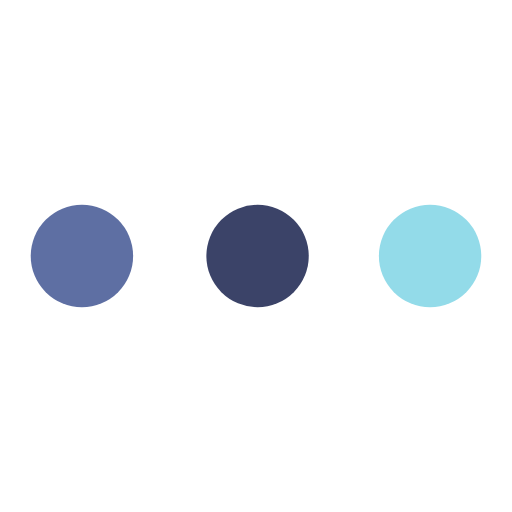
t = 0.00 s
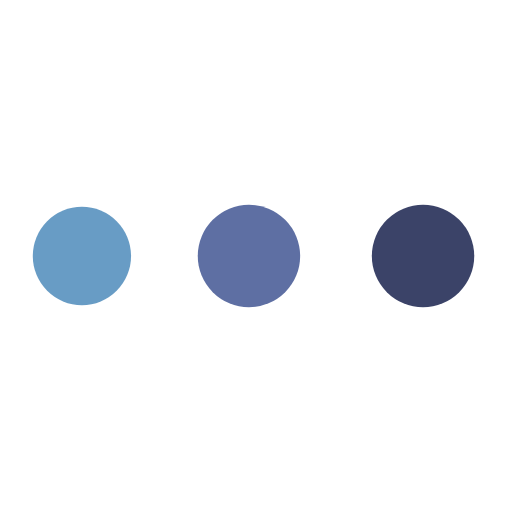
t = 0.29 s
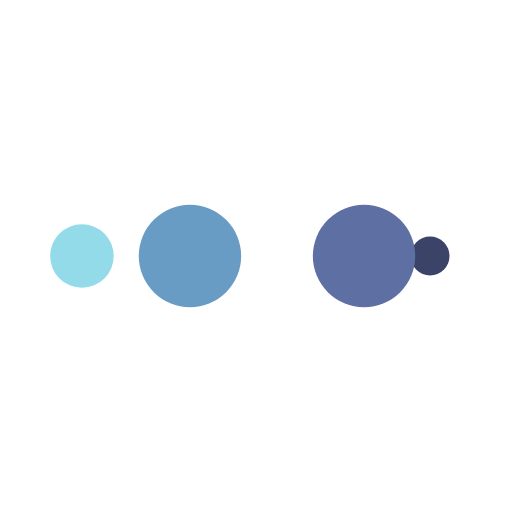
t = 0.48 s
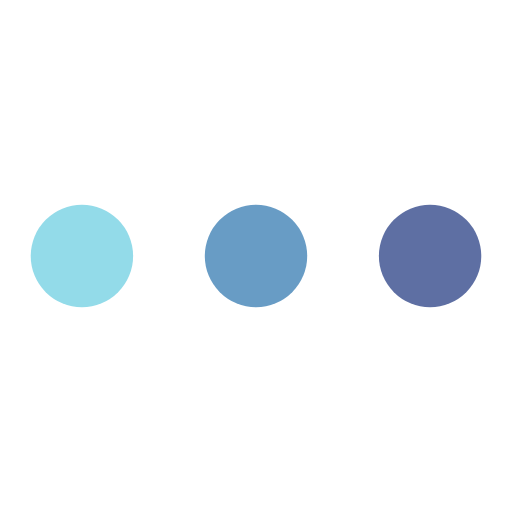
t = 0.77 s
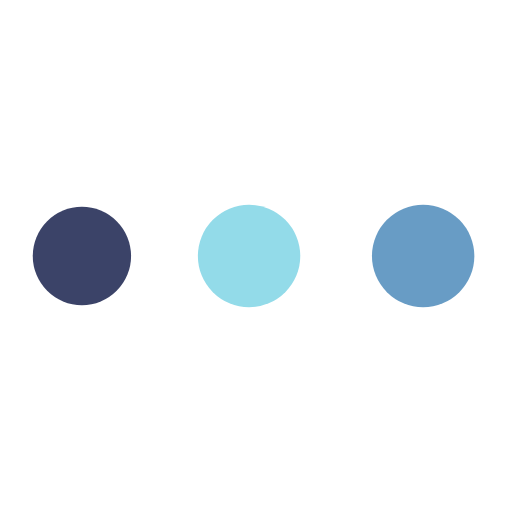
t = 1.06 s
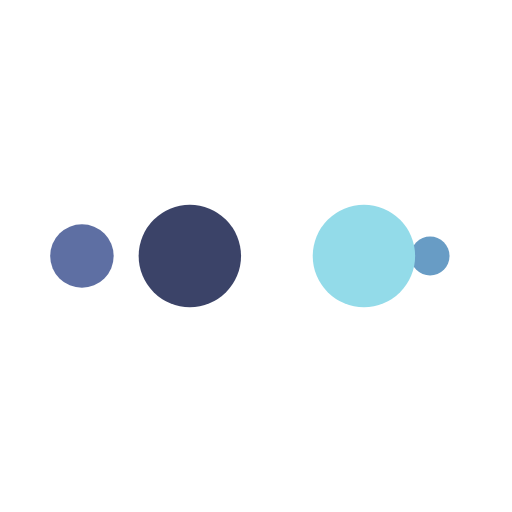
t = 1.25 s

The animated SVG that drew these frames (rendered in a browser with its animation timeline set to each time). Animation: 10 SMIL elements (animate=10); one cycle of 1.54 s, repeats indefinitely.

<?xml version="1.0" encoding="utf-8"?>
<svg xmlns="http://www.w3.org/2000/svg" xmlns:xlink="http://www.w3.org/1999/xlink" style="margin: auto; background: none; display: block; shape-rendering: auto;" width="200px" height="200px" viewBox="0 0 100 100" preserveAspectRatio="xMidYMid">
<circle cx="84" cy="50" r="10" fill="#93dbe9">
    <animate attributeName="r" repeatCount="indefinite" dur="0.3846153846153846s" calcMode="spline" keyTimes="0;1" values="10;0" keySplines="0 0.5 0.5 1" begin="0s"></animate>
    <animate attributeName="fill" repeatCount="indefinite" dur="1.5384615384615383s" calcMode="discrete" keyTimes="0;0.25;0.5;0.75;1" values="#93dbe9;#3b4368;#5e6fa3;#689cc5;#93dbe9" begin="0s"></animate>
</circle><circle cx="16" cy="50" r="10" fill="#93dbe9">
  <animate attributeName="r" repeatCount="indefinite" dur="1.5384615384615383s" calcMode="spline" keyTimes="0;0.25;0.5;0.75;1" values="0;0;10;10;10" keySplines="0 0.5 0.5 1;0 0.5 0.5 1;0 0.5 0.5 1;0 0.5 0.5 1" begin="0s"></animate>
  <animate attributeName="cx" repeatCount="indefinite" dur="1.5384615384615383s" calcMode="spline" keyTimes="0;0.25;0.5;0.75;1" values="16;16;16;50;84" keySplines="0 0.5 0.5 1;0 0.5 0.5 1;0 0.5 0.5 1;0 0.5 0.5 1" begin="0s"></animate>
</circle><circle cx="50" cy="50" r="10" fill="#689cc5">
  <animate attributeName="r" repeatCount="indefinite" dur="1.5384615384615383s" calcMode="spline" keyTimes="0;0.25;0.5;0.75;1" values="0;0;10;10;10" keySplines="0 0.5 0.5 1;0 0.5 0.5 1;0 0.5 0.5 1;0 0.5 0.5 1" begin="-0.3846153846153846s"></animate>
  <animate attributeName="cx" repeatCount="indefinite" dur="1.5384615384615383s" calcMode="spline" keyTimes="0;0.25;0.5;0.75;1" values="16;16;16;50;84" keySplines="0 0.5 0.5 1;0 0.5 0.5 1;0 0.5 0.5 1;0 0.5 0.5 1" begin="-0.3846153846153846s"></animate>
</circle><circle cx="84" cy="50" r="10" fill="#5e6fa3">
  <animate attributeName="r" repeatCount="indefinite" dur="1.5384615384615383s" calcMode="spline" keyTimes="0;0.25;0.5;0.75;1" values="0;0;10;10;10" keySplines="0 0.5 0.5 1;0 0.5 0.5 1;0 0.5 0.5 1;0 0.5 0.5 1" begin="-0.7692307692307692s"></animate>
  <animate attributeName="cx" repeatCount="indefinite" dur="1.5384615384615383s" calcMode="spline" keyTimes="0;0.25;0.5;0.75;1" values="16;16;16;50;84" keySplines="0 0.5 0.5 1;0 0.5 0.5 1;0 0.5 0.5 1;0 0.5 0.5 1" begin="-0.7692307692307692s"></animate>
</circle><circle cx="16" cy="50" r="10" fill="#3b4368">
  <animate attributeName="r" repeatCount="indefinite" dur="1.5384615384615383s" calcMode="spline" keyTimes="0;0.25;0.5;0.75;1" values="0;0;10;10;10" keySplines="0 0.5 0.5 1;0 0.5 0.5 1;0 0.5 0.5 1;0 0.5 0.5 1" begin="-1.1538461538461537s"></animate>
  <animate attributeName="cx" repeatCount="indefinite" dur="1.5384615384615383s" calcMode="spline" keyTimes="0;0.25;0.5;0.75;1" values="16;16;16;50;84" keySplines="0 0.5 0.5 1;0 0.5 0.5 1;0 0.5 0.5 1;0 0.5 0.5 1" begin="-1.1538461538461537s"></animate>
</circle>
<!-- [ldio] generated by https://loading.io/ --></svg>
